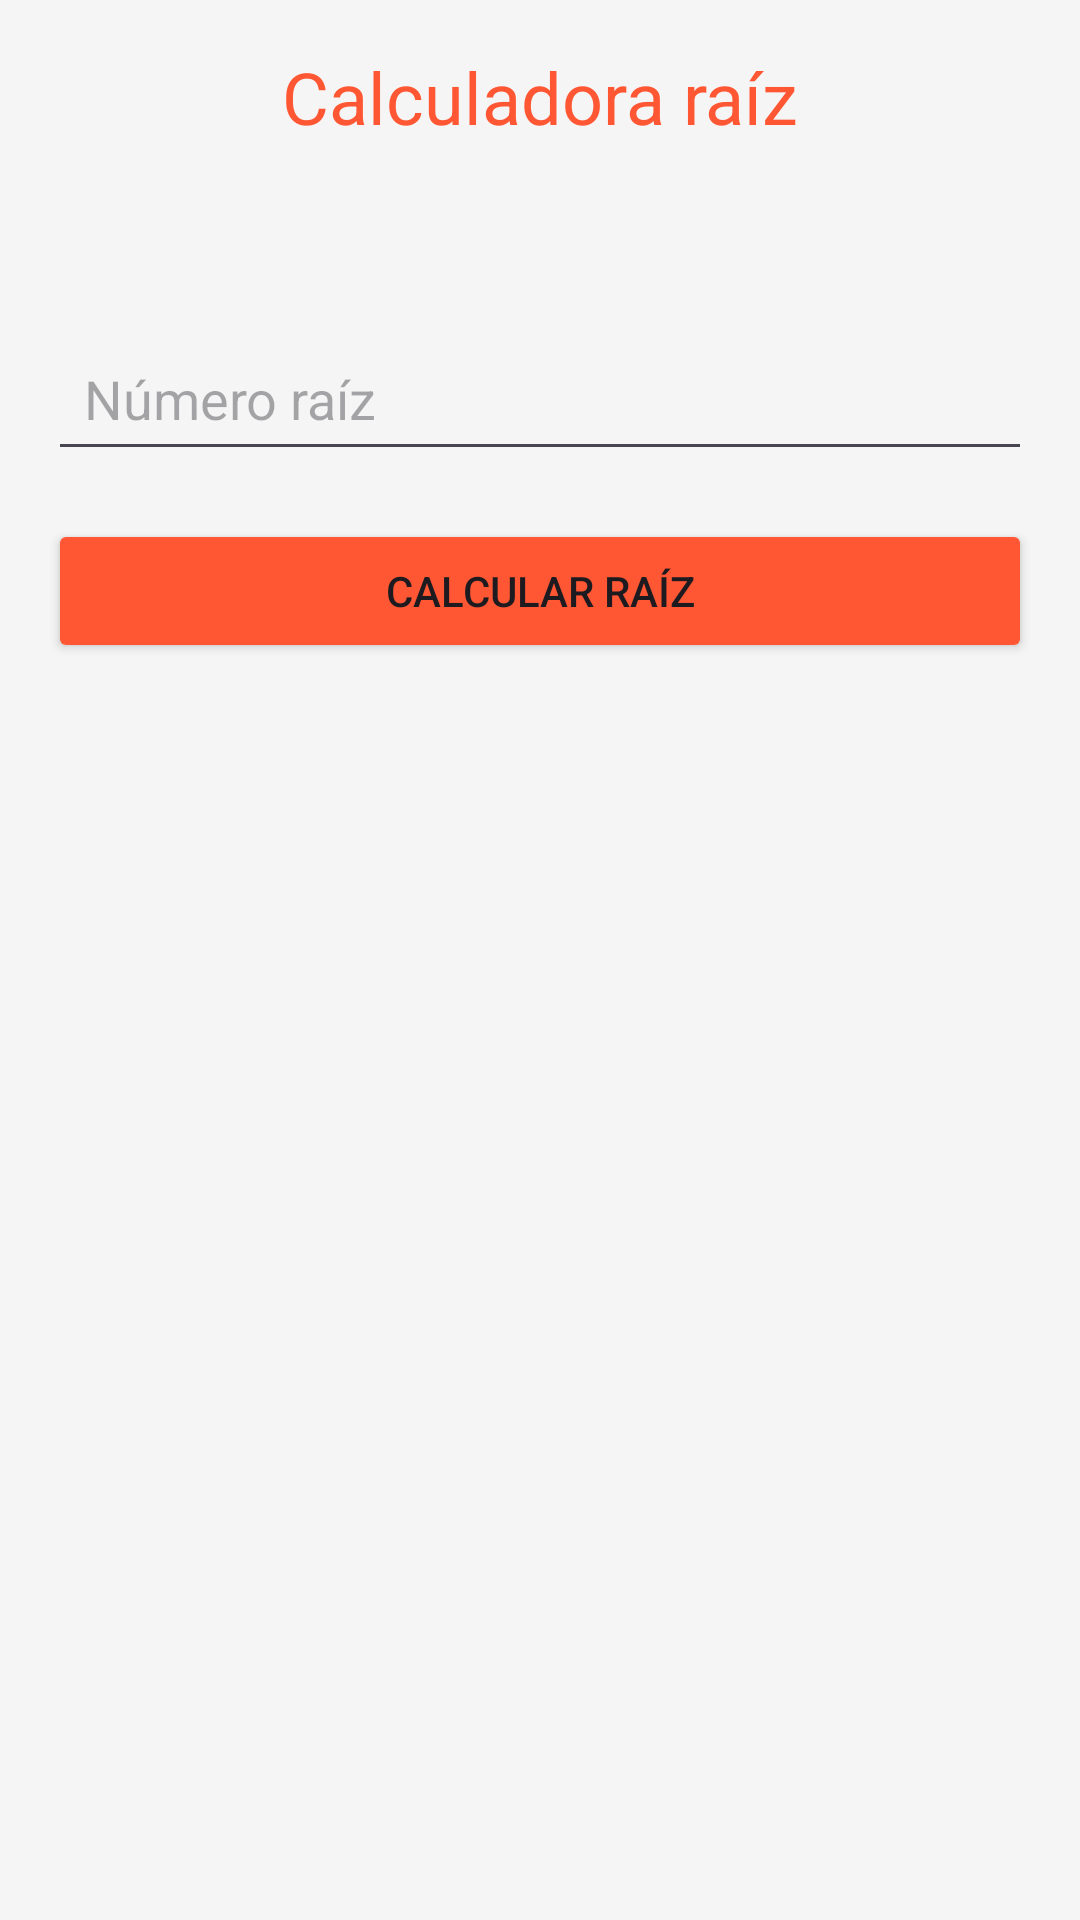

Layout XML and referenced resources for this Android screen:
<!-- AndroidManifest.xml: application theme Theme.Calculadora_trigonometrica -->
<!-- res/layout/activity_raiz.xml -->
<?xml version="1.0" encoding="utf-8"?>
<androidx.constraintlayout.widget.ConstraintLayout xmlns:android="http://schemas.android.com/apk/res/android"
    xmlns:app="http://schemas.android.com/apk/res-auto"
    xmlns:tools="http://schemas.android.com/tools"
    android:layout_width="match_parent"
    android:layout_height="match_parent"
    tools:context=".raizActivity">

    <LinearLayout
        android:layout_width="match_parent"
        android:layout_height="match_parent"
        android:orientation="vertical"
        android:background="#F5F5F5">

        <LinearLayout
            android:layout_width="match_parent"
            android:layout_height="wrap_content"
            android:orientation="horizontal">

            <TextView
                android:layout_width="match_parent"
                android:layout_height="wrap_content"
                android:text="@string/calculadora_raiz"
                android:textSize="24sp"
                android:gravity="center_horizontal"
                android:padding="16dp"
                android:textColor="#FF5733"/>
        </LinearLayout>

        <LinearLayout
            android:layout_width="match_parent"
            android:layout_height="wrap_content"
            android:orientation="vertical"
            android:padding="16dp">

            <EditText
                android:id="@+id/num"
                android:layout_width="match_parent"
                android:layout_height="wrap_content"
                android:padding="12dp"
                android:hint="@string/num_raiz"
                android:inputType="numberDecimal"/>

            <Button
                android:id="@+id/calcularraiz"
                android:layout_width="match_parent"
                android:layout_height="wrap_content"
                android:text="@string/bcalcular_raiz"
                android:backgroundTint="#FF5733"
                android:layout_marginTop="16dp"/>

            <TextView
                android:id="@+id/lblresultado_raiz"
                android:layout_width="match_parent"
                android:layout_height="wrap_content"
                android:textSize="18sp"
                android:layout_marginTop="16dp"/>
        </LinearLayout>
    </LinearLayout>

</androidx.constraintlayout.widget.ConstraintLayout>
<!-- resources referenced by this layout -->
<resources>
  <string name="bcalcular_raiz">Calcular raíz</string>
  <string name="calculadora_raiz">Calculadora raíz\n</string>
  <string name="num_raiz">Número raíz</string>
  <style name="Theme.Calculadora_trigonometrica" parent="Base.Theme.Calculadora_trigonometrica" />
  <style name="Base.Theme.Calculadora_trigonometrica" parent="Theme.Material3.DayNight.NoActionBar">
          
          
      </style>
</resources>
